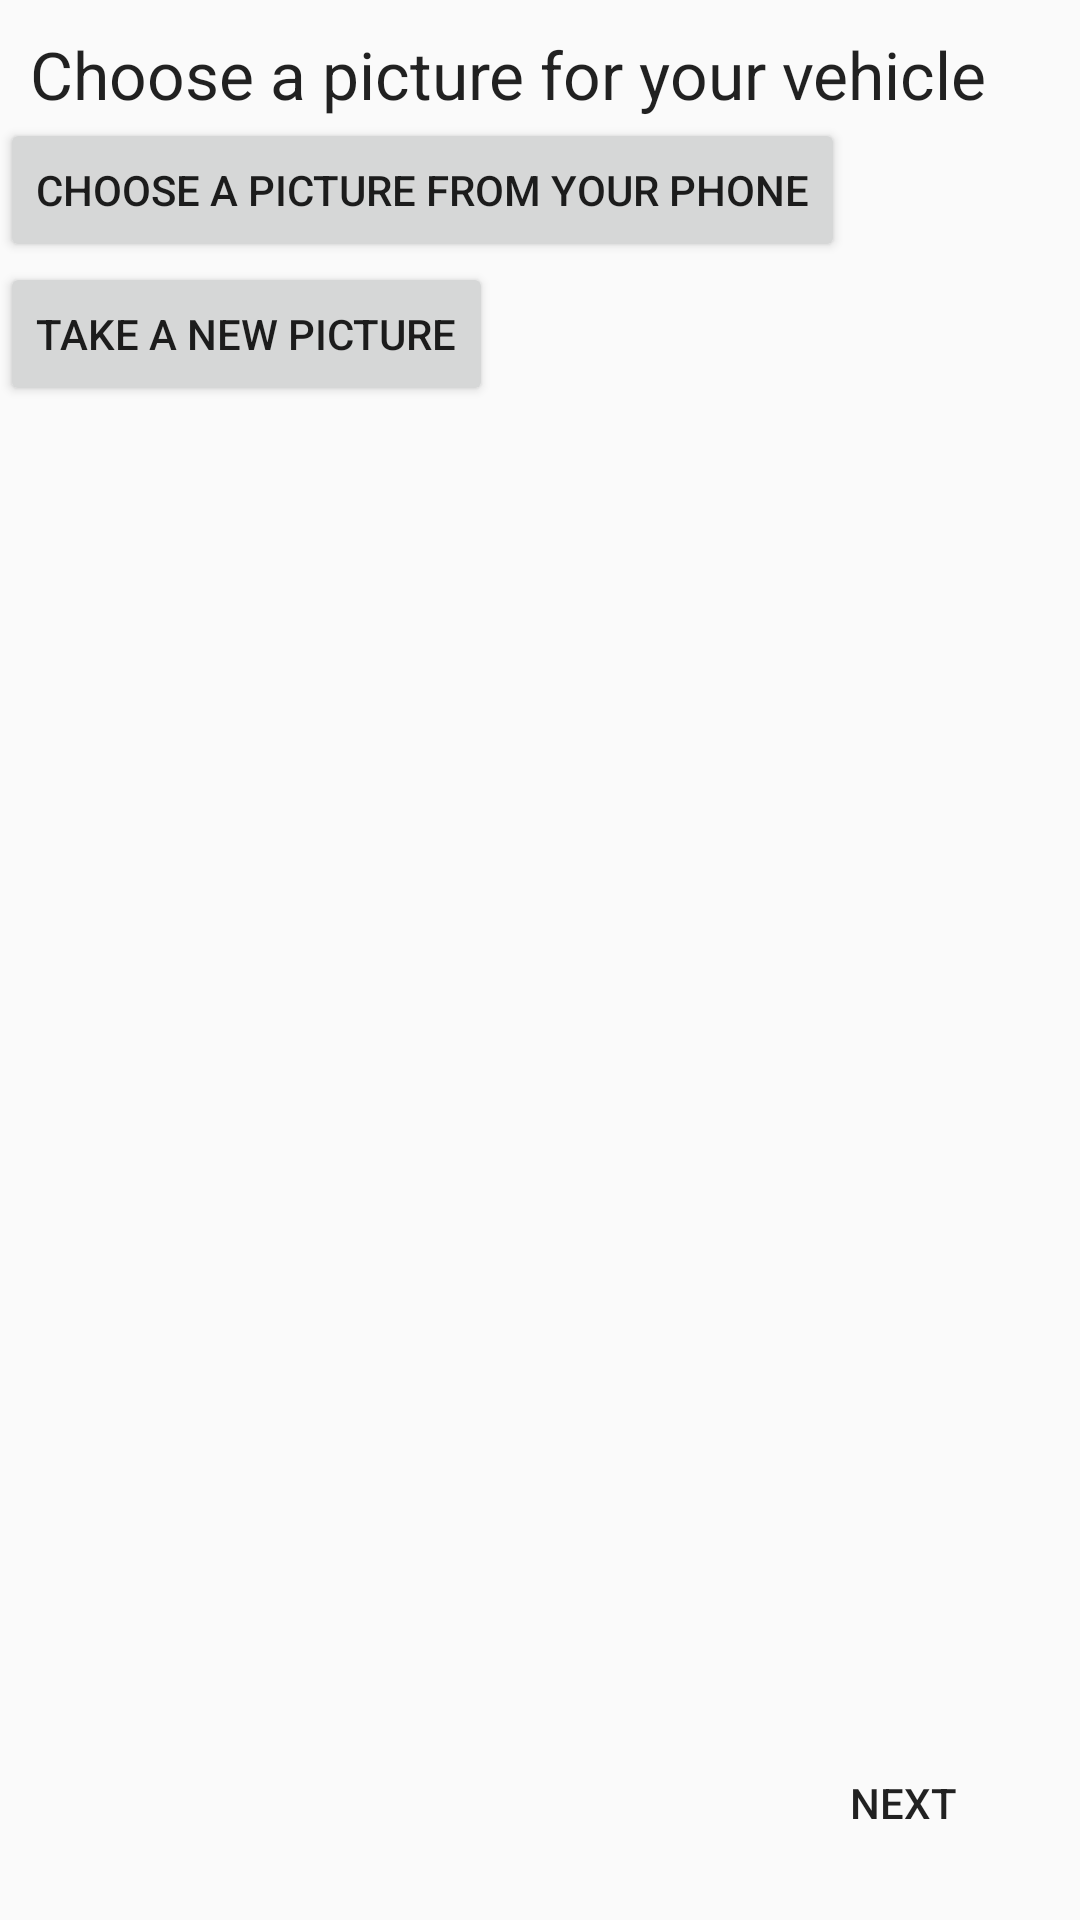

Produce the Android XML layout that renders to this screen, including the resource entries it uses.
<!-- AndroidManifest.xml: application theme AppTheme -->
<!-- res/layout/fragment_add_car_picture.xml -->
<?xml version="1.0" encoding="utf-8"?>
<RelativeLayout
    xmlns:android="http://schemas.android.com/apk/res/android"
    android:orientation="vertical"
    android:layout_width="match_parent"
    android:layout_height="match_parent">
    <TextView
        android:id="@+id/title"
        android:layout_width="wrap_content"
        android:layout_height="wrap_content"
        android:text="@string/select_picture"
        android:layout_marginLeft="10dp"
        android:layout_marginTop="10dp"
        android:textSize="@dimen/abc_text_size_large_material"/>
    <Button
        android:id="@+id/choose_picture"
        android:layout_width="wrap_content"
        android:layout_height="wrap_content"
        android:text="@string/picture_from_phone"
        android:layout_below="@id/title"/>
    <Button
        android:id="@+id/take_picture"
        android:layout_width="wrap_content"
        android:layout_height="wrap_content"
        android:text="@string/take_new_picture"
        android:layout_below="@id/choose_picture"/>
    <Button
        android:id="@+id/next"
        android:layout_width="wrap_content"
        android:layout_height="wrap_content"
        style="?android:attr/borderlessButtonStyle"
        android:text="@string/next"
        android:layout_alignParentBottom="true"
        android:layout_alignParentRight="true"
        android:layout_marginRight="15dp"
        android:layout_marginBottom="15dp"/>
</RelativeLayout>
<!-- resources referenced by this layout -->
<resources>
  <string name="next">Next</string>
  <string name="picture_from_phone">Choose a picture from your phone</string>
  <string name="select_picture">Choose a picture for your vehicle</string>
  <string name="take_new_picture">Take a new picture</string>
  <style name="AppTheme" parent="Theme.AppCompat.Light.NoActionBar">
          
          <item name="android:textColor">@color/primary_text_default_material_light</item>
          <item name="colorPrimary">@color/blue</item>
          <item name="colorPrimaryDark">@color/blue_dark</item>
      </style>
  <color name="blue">#00CCFF</color>
  <color name="blue_dark">#008FB2</color>
</resources>
